Dataset: dataset (GitHub, anggapraseetio/KlasifikasiDaun_RM). Classes: sehat, tidak sehat.

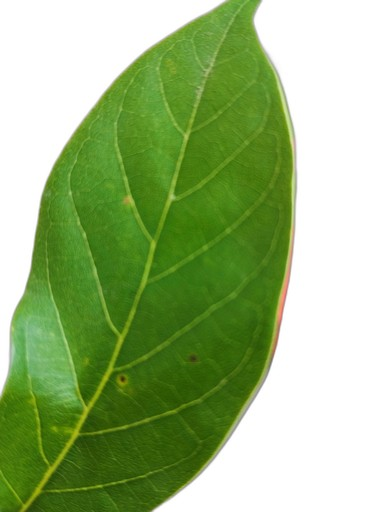
Label: sehat

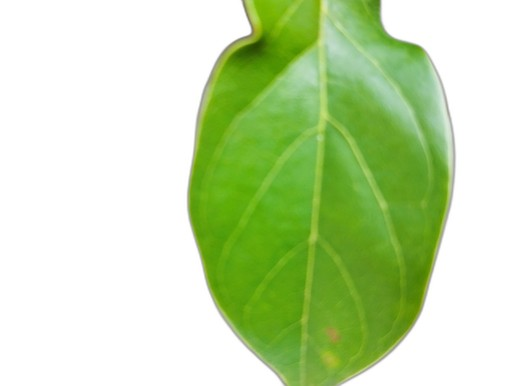
Label: sehat

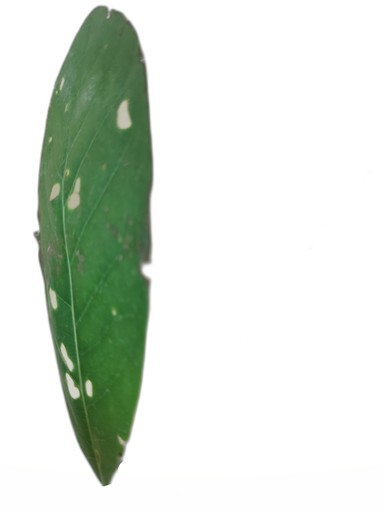
Label: tidak sehat

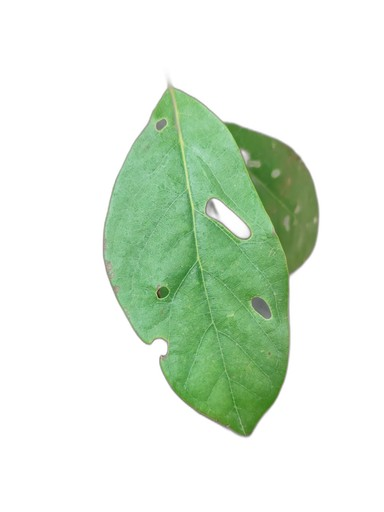
Label: tidak sehat

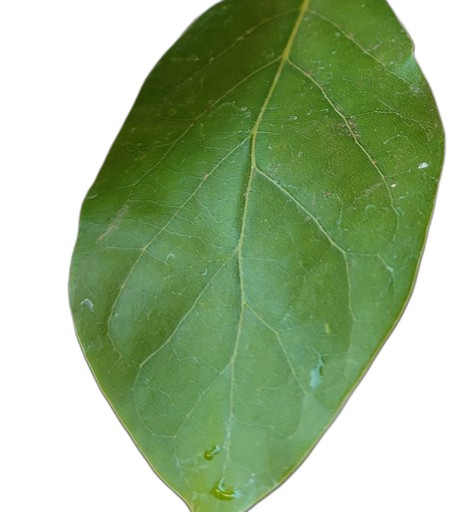
Label: sehat

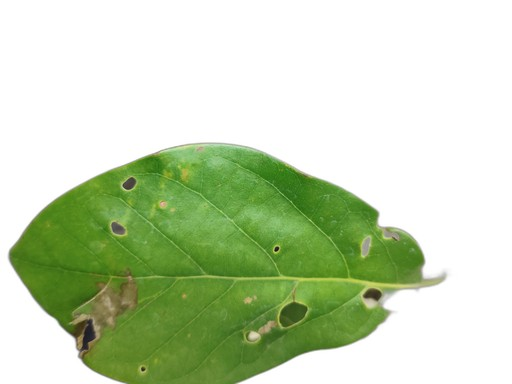
Label: tidak sehat
